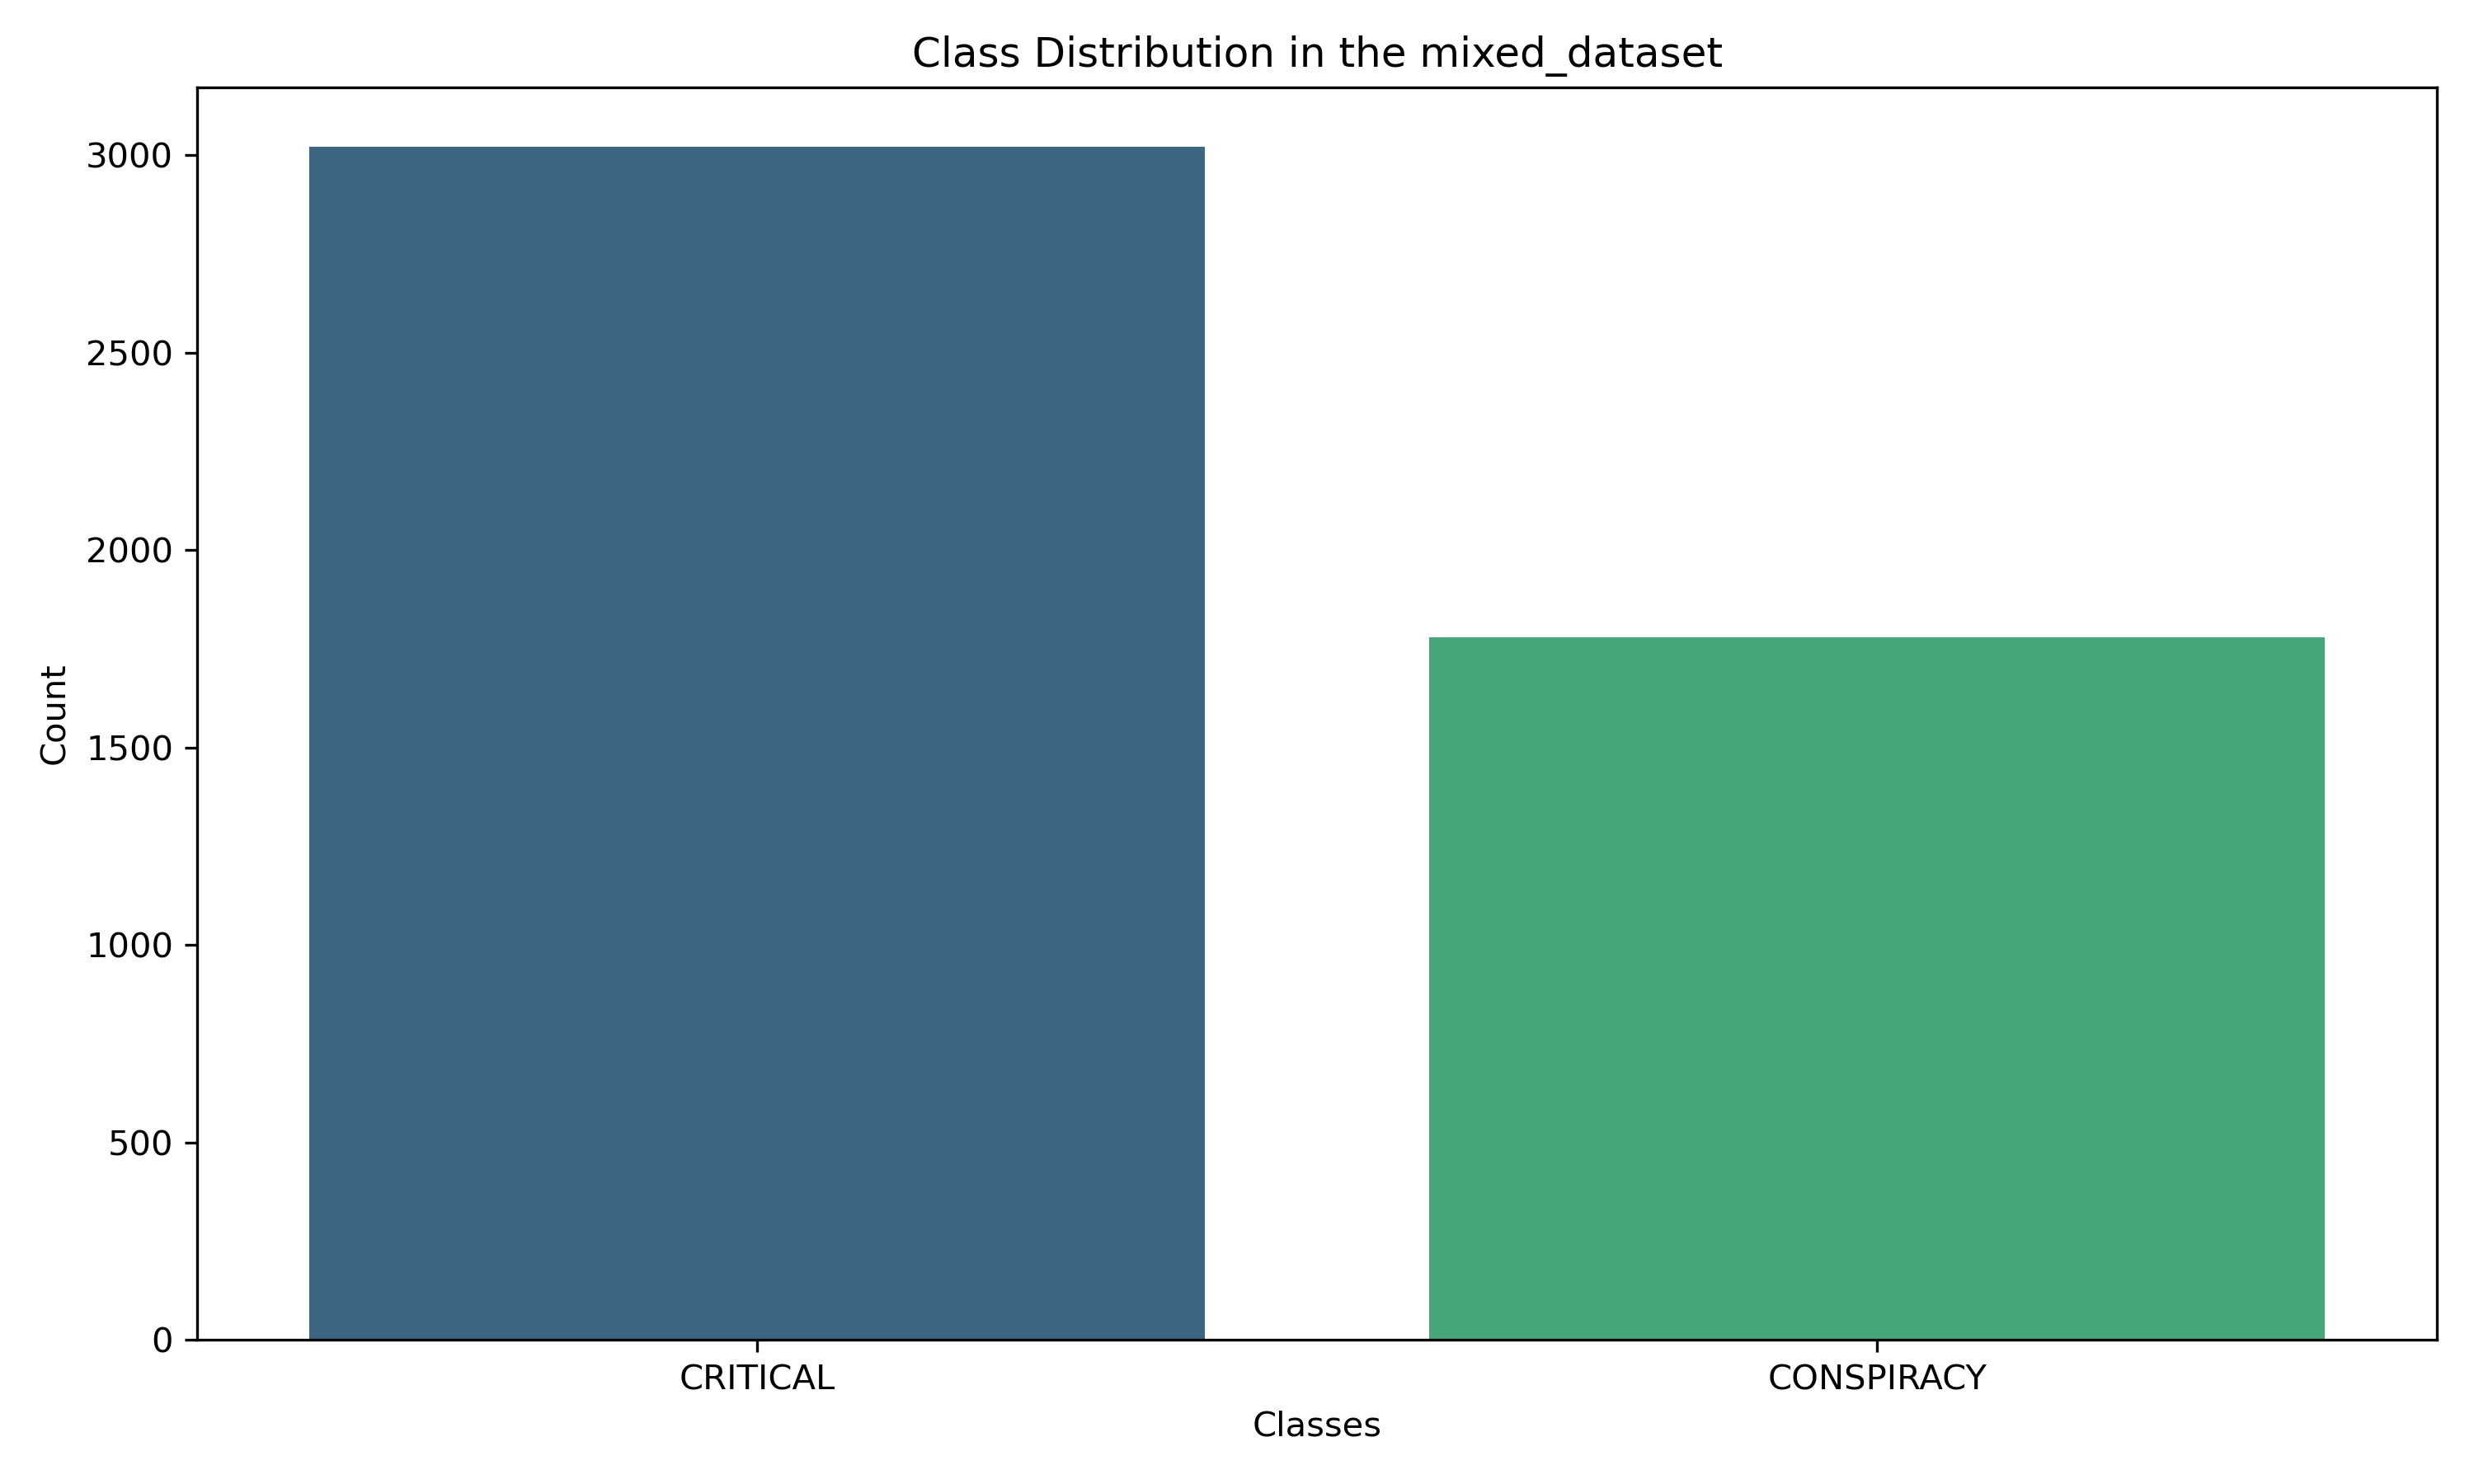

The data file committed next to this chart (first rows):
Class, Count, Percentage
CRITICAL, 3021, 62.94
CONSPIRACY, 1779, 37.06
